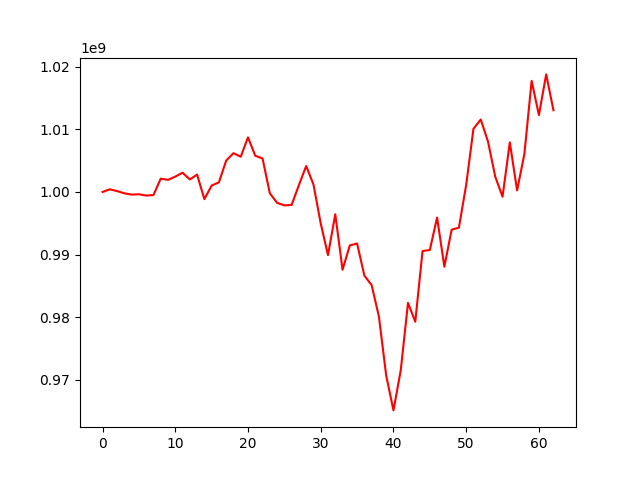

The file beside this chart, header and first rows:
, 0
0, 1000000000
1, 1000425378
2, 1000136392
3, 999787658
4, 999579812
5, 999635139
6, 999428341
7, 999505281
8, 1002125181
9, 1001936288
10, 1002457002
11, 1003073635
12, 1002004157
13, 1002772053
14, 998854817
15, 1001028156
16, 1001543034
17, 1005018779
18, 1006201648
19, 1005631346
20, 1008730609
21, 1005788032
22, 1005349735
23, 999792497
24, 998262876
25, 997853659
26, 997929097
27, 1001101183
28, 1004151116
29, 1001198473
30, 994969664
31, 989906874
32, 996439843
33, 987567173
34, 991456379
35, 991763668
36, 986640846
37, 985099719
38, 980086131
39, 970660491
40, 965082008
41, 971468834
42, 982268278
43, 979251446
44, 990552785
45, 990722457
46, 995913583
47, 988046706
48, 993976186
49, 994298618
50, 1001135887
51, 1010102935
52, 1011581151
53, 1008062038
54, 1002428806
55, 999239178
56, 1007931459
57, 1000247508
58, 1006047822
59, 1017759055
... 3 more rows
